The GitHub repository nongtiny/RPS-recognition contains a labelled image folder "dataset" with 3 categories: paper, rock, scissor. Examples follow, each with its label.

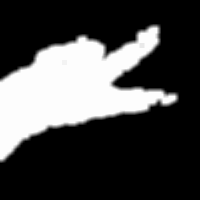
Label: scissor

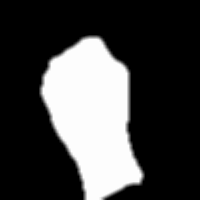
Label: rock

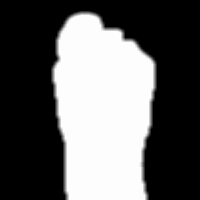
Label: rock

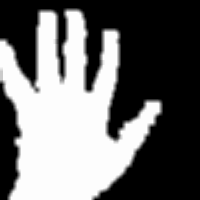
Label: paper

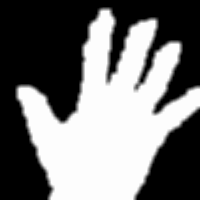
Label: paper

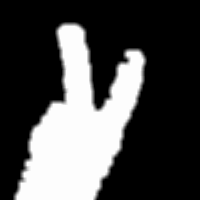
Label: scissor
